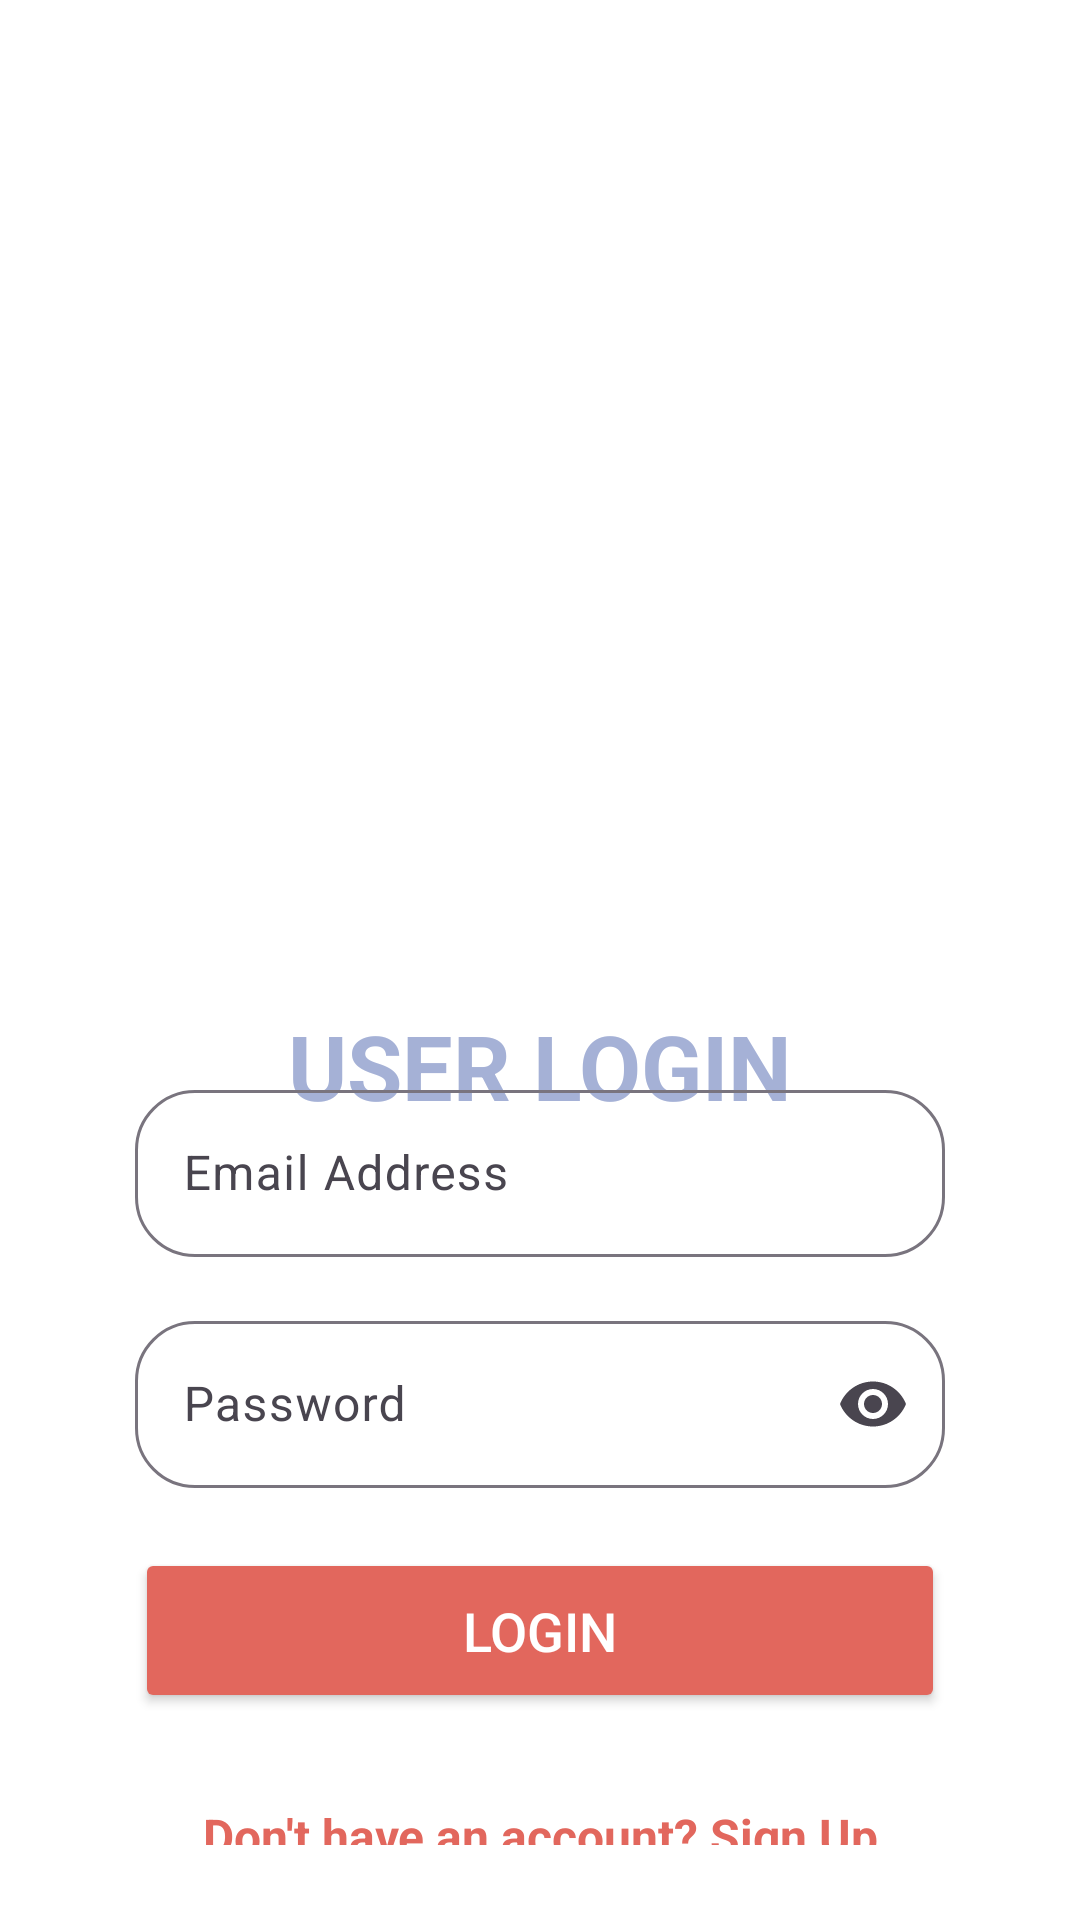

Android layout source for this screen:
<!-- AndroidManifest.xml: application theme Theme.ICT3214MobileApplicationDevelopmentMiniProject -->
<!-- res/layout/activity_login.xml -->
<?xml version="1.0" encoding="utf-8"?>
<androidx.constraintlayout.widget.ConstraintLayout
    xmlns:android="http://schemas.android.com/apk/res/android"
    xmlns:app="http://schemas.android.com/apk/res-auto"
    xmlns:tools="http://schemas.android.com/tools"
    android:id="@+id/main"
    android:layout_width="match_parent"
    android:layout_height="match_parent"
    android:background="#FFFFFF"
    android:padding="25dp"
    tools:context=".loginActivity">

    
    <ImageView
        android:id="@+id/imageView2"
        android:layout_width="350dp"
        android:layout_height="300dp"
        android:src="@drawable/vectorlogin"
        android:scaleType="fitCenter"
        app:layout_constraintTop_toTopOf="parent"
        app:layout_constraintBottom_toTopOf="@+id/titleText"
        app:layout_constraintStart_toStartOf="parent"
        app:layout_constraintEnd_toEndOf="parent"/>

    
    <TextView
        android:id="@+id/titleText"
        android:layout_width="match_parent"
        android:layout_height="wrap_content"
        android:text="USER LOGIN"
        android:textColor="#A5B1D6"
        android:textSize="30sp"
        android:textStyle="bold"
        android:gravity="center"
        android:layout_marginTop="10dp"
        android:layout_marginBottom="20dp"
        app:layout_constraintTop_toBottomOf="@id/imageView2"
        app:layout_constraintStart_toStartOf="parent"
        app:layout_constraintEnd_toEndOf="parent"/>

    
    <LinearLayout
        android:id="@+id/inputContainer"
        android:layout_marginStart="20dp"
        android:layout_marginEnd="20dp"
        android:layout_width="match_parent"
        android:layout_height="wrap_content"
        android:orientation="vertical"
        app:layout_constraintTop_toBottomOf="@id/titleText"
        app:layout_constraintBottom_toBottomOf="parent"
        app:layout_constraintStart_toStartOf="parent"
        app:layout_constraintEnd_toEndOf="parent">

        
        <com.google.android.material.textfield.TextInputLayout
            android:layout_width="match_parent"
            android:layout_height="wrap_content"
            android:layout_marginBottom="16dp"
            app:boxBackgroundMode="outline"
            app:boxCornerRadiusTopStart="20dp"
            app:boxCornerRadiusTopEnd="20dp"
            app:boxCornerRadiusBottomStart="20dp"
            app:boxCornerRadiusBottomEnd="20dp">

            <com.google.android.material.textfield.TextInputEditText
                android:id="@+id/etEmail"
                android:layout_width="match_parent"
                android:layout_height="wrap_content"
                android:hint="Email Address"
                android:inputType="textEmailAddress"
                android:textColor="#000000"
                android:textColorHint="#808080"/>

        </com.google.android.material.textfield.TextInputLayout>

        
        <com.google.android.material.textfield.TextInputLayout
            android:layout_width="match_parent"
            android:layout_height="wrap_content"
            android:layout_marginBottom="20dp"
            app:boxBackgroundMode="outline"
            app:endIconMode="password_toggle"
            app:boxCornerRadiusTopStart="20dp"
            app:boxCornerRadiusTopEnd="20dp"
            app:boxCornerRadiusBottomStart="20dp"
            app:boxCornerRadiusBottomEnd="20dp">

            <com.google.android.material.textfield.TextInputEditText
                android:id="@+id/etPassword"
                android:layout_width="match_parent"
                android:layout_height="wrap_content"
                android:hint="Password"
                android:inputType="textPassword"
                android:textColor="#000000"
                android:textColorHint="#808080"/>

        </com.google.android.material.textfield.TextInputLayout>

        
        <Button
            android:id="@+id/btnLoginSubmit"
            android:layout_width="match_parent"
            android:layout_height="55dp"
            android:backgroundTint="#E2675D"
            android:text="Login"
            android:textColor="#FFFFFF"
            android:textSize="18sp"/>

        <TextView
            android:id="@+id/tvGoToSignup"
            android:layout_width="match_parent"
            android:layout_height="wrap_content"
            android:layout_marginTop="20dp"
            android:clickable="true"
            android:focusable="true"
            android:gravity="center"
            android:padding="10dp"
            android:text="Don't have an account? Sign Up"
            android:textColor="#E2675D"
            android:textSize="16sp"
            android:textStyle="bold" />

    </LinearLayout>

</androidx.constraintlayout.widget.ConstraintLayout>
<!-- resources referenced by this layout -->
<resources>
  <style name="Theme.ICT3214MobileApplicationDevelopmentMiniProject" parent="Base.Theme.ICT3214MobileApplicationDevelopmentMiniProject" />
  <style name="Base.Theme.ICT3214MobileApplicationDevelopmentMiniProject" parent="Theme.Material3.DayNight.NoActionBar">
          
          
      </style>
</resources>
